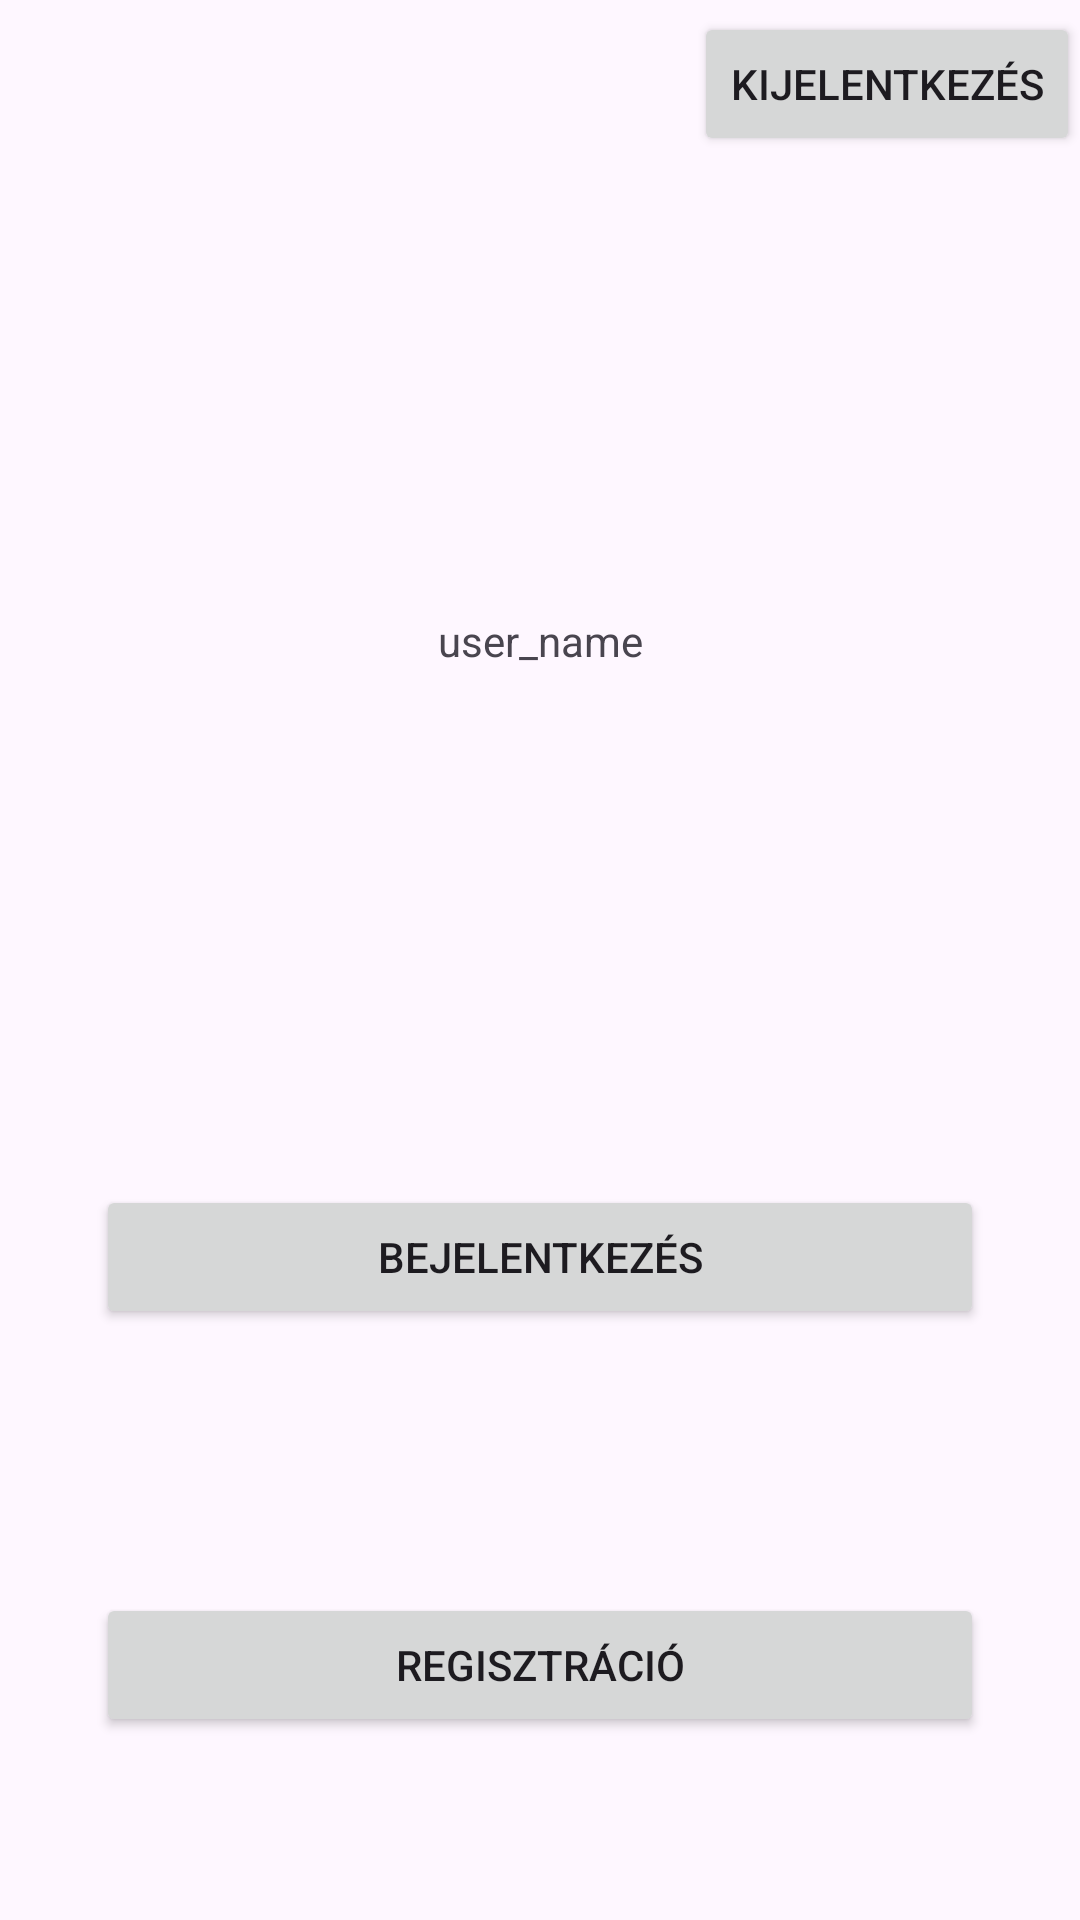

Android layout source for this screen:
<!-- AndroidManifest.xml: application theme Theme.WebDevCourseApp -->
<!-- res/layout/activity_main.xml -->
<?xml version="1.0" encoding="utf-8"?>
<androidx.constraintlayout.widget.ConstraintLayout xmlns:android="http://schemas.android.com/apk/res/android"
    xmlns:tools="http://schemas.android.com/tools"
    xmlns:app="http://schemas.android.com/apk/res-auto"
    android:id="@+id/main"
    android:layout_width="match_parent"
    android:layout_height="match_parent"
    tools:context=".LoginActivity">

    <Button
        android:id="@+id/buttonLogin"
        android:layout_width="0dp"
        android:layout_height="wrap_content"
        android:layout_marginHorizontal="32dp"
        android:layout_marginTop="172dp"
        android:text="@string/login"
        app:layout_constraintEnd_toEndOf="parent"
        app:layout_constraintHorizontal_bias="0.75"
        app:layout_constraintLeft_toLeftOf="parent"
        app:layout_constraintRight_toRightOf="parent"
        app:layout_constraintStart_toStartOf="parent"
        app:layout_constraintTop_toBottomOf="@+id/userText" />

    <Button
        android:id="@+id/buttonGoToRegister"
        android:layout_width="0dp"
        android:layout_height="48dp"
        android:layout_marginHorizontal="32dp"
        android:layout_marginTop="88dp"
        android:text="@string/registration"
        app:layout_constraintEnd_toEndOf="parent"
        app:layout_constraintLeft_toLeftOf="parent"
        app:layout_constraintRight_toRightOf="parent"
        app:layout_constraintStart_toStartOf="parent"
        app:layout_constraintTop_toBottomOf="@+id/buttonLogin" />

    <TextView
        android:id="@+id/userText"
        android:layout_width="wrap_content"
        android:layout_height="wrap_content"
        android:layout_marginTop="204dp"
        android:text="@string/user_name"
        app:layout_constraintEnd_toEndOf="parent"
        app:layout_constraintStart_toStartOf="parent"
        app:layout_constraintTop_toTopOf="parent" />

    <Button
        android:id="@+id/buttonLogOff"
        android:layout_width="wrap_content"
        android:layout_height="wrap_content"
        android:layout_marginTop="4dp"
        android:text="@string/logoff"
        app:layout_constraintEnd_toEndOf="parent"
        app:layout_constraintTop_toTopOf="parent" />

</androidx.constraintlayout.widget.ConstraintLayout>
<!-- resources referenced by this layout -->
<resources>
  <string name="login">Bejelentkezés</string>
  <string name="logoff">Kijelentkezés</string>
  <string name="registration">Regisztráció</string>
  <string name="user_name">user_name</string>
  <style name="Theme.WebDevCourseApp" parent="Base.Theme.WebDevCourseApp" />
  <style name="Base.Theme.WebDevCourseApp" parent="Theme.Material3.DayNight.NoActionBar">
          
          
      </style>
</resources>
